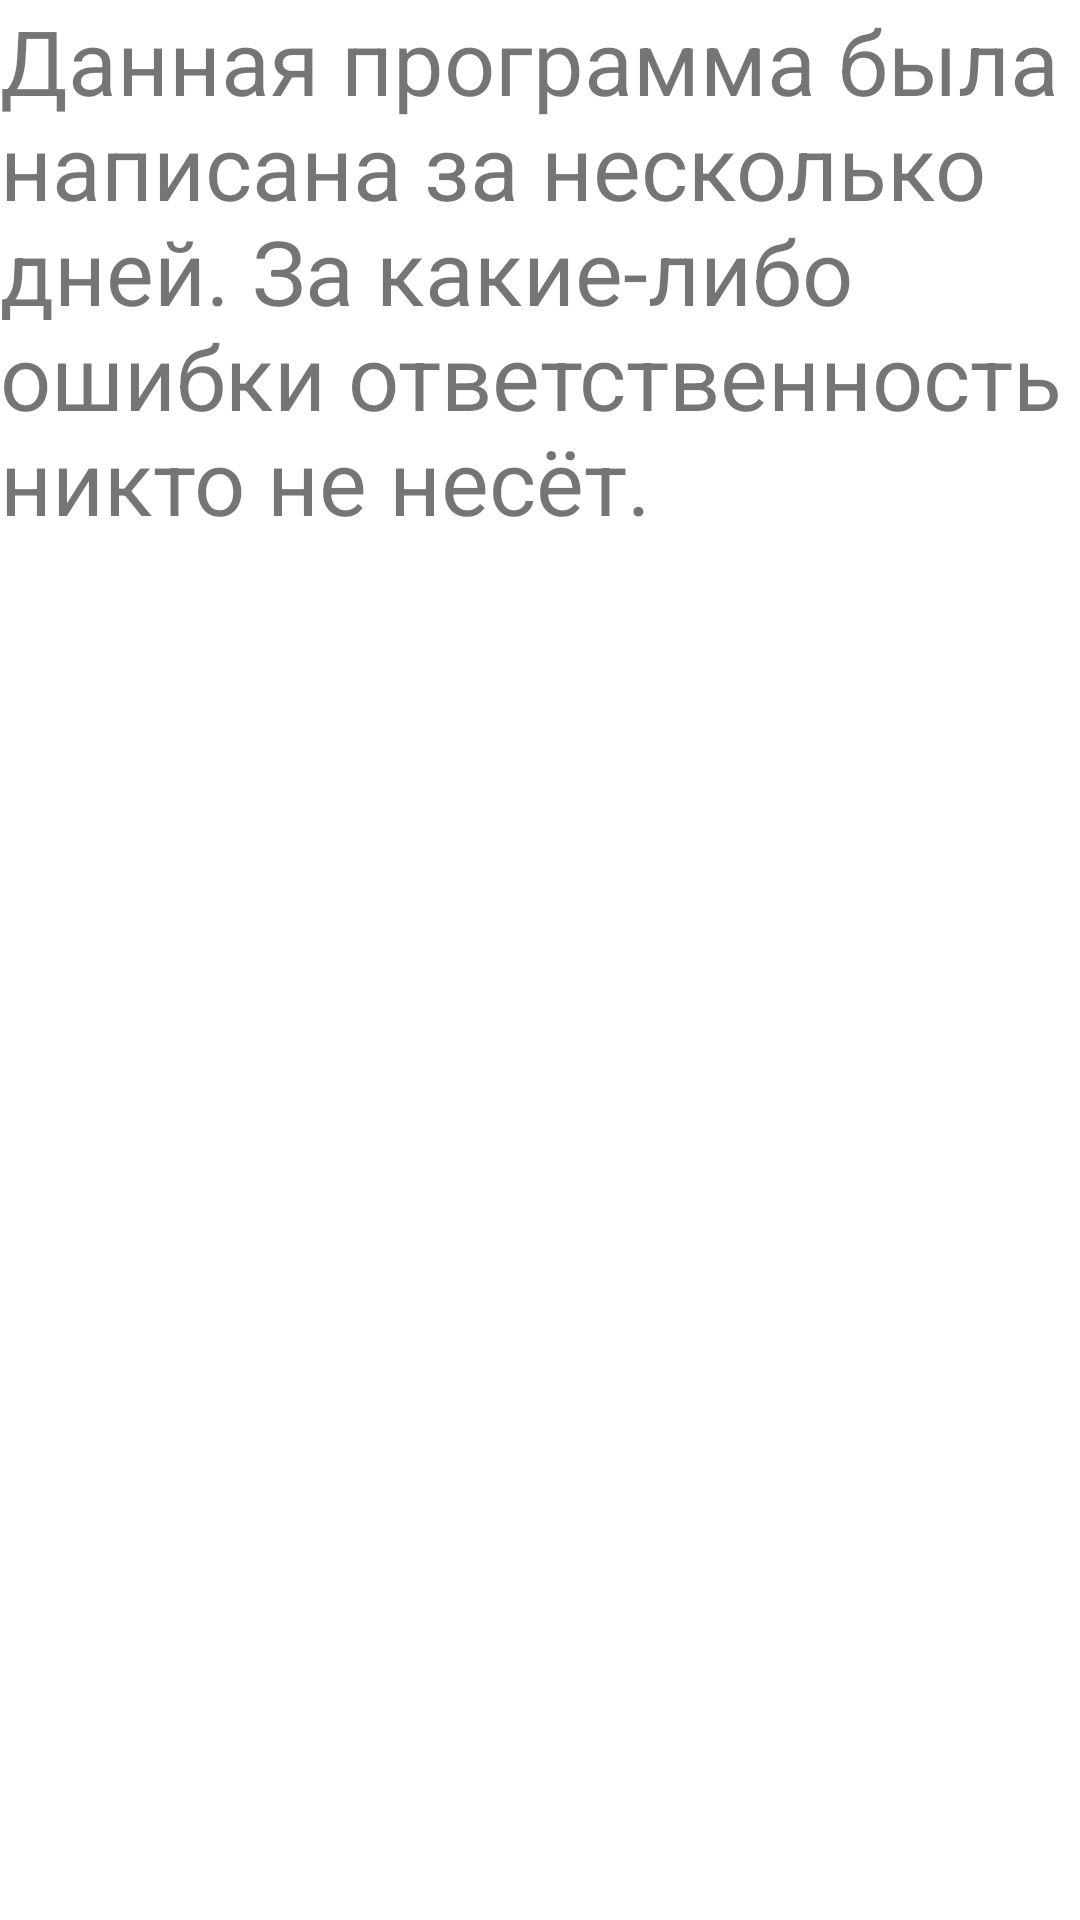

Layout XML and referenced resources for this Android screen:
<!-- AndroidManifest.xml: application theme Theme.MyGame -->
<!-- res/layout/first_pager2.xml -->
<?xml version="1.0" encoding="utf-8"?>

<androidx.constraintlayout.widget.ConstraintLayout xmlns:android="http://schemas.android.com/apk/res/android"
    android:layout_width="match_parent"
    android:layout_height="match_parent"
    xmlns:app="http://schemas.android.com/apk/res-auto">
    <TextView
        android:id="@+id/textView"
        android:layout_width="wrap_content"
        android:layout_height="wrap_content"
        android:text="Данная программа была написана за несколько дней. За какие-либо ошибки ответственность никто не несёт."
        android:textSize="30sp"
        app:layout_constraintStart_toStartOf="parent"
        app:layout_constraintTop_toTopOf="parent" />

</androidx.constraintlayout.widget.ConstraintLayout>
<!-- resources referenced by this layout -->
<resources>
  <style name="Theme.MyGame" parent="Theme.MaterialComponents.DayNight.DarkActionBar">
          
          <item name="colorPrimary">@color/purple_500</item>
          <item name="colorPrimaryVariant">@color/purple_700</item>
          <item name="colorOnPrimary">@color/white</item>
          
          <item name="colorSecondary">@color/teal_200</item>
          <item name="colorSecondaryVariant">@color/teal_700</item>
          <item name="colorOnSecondary">@color/black</item>
          
          <item name="android:statusBarColor" tools:targetApi="l">?attr/colorPrimaryVariant</item>
          
      </style>
  <color name="purple_500">#FF6200EE</color>
  <color name="purple_700">#FF3700B3</color>
  <color name="white">#FFFFFFFF</color>
  <color name="teal_200">#FF03DAC5</color>
  <color name="teal_700">#FF018786</color>
  <color name="black">#FF000000</color>
</resources>
